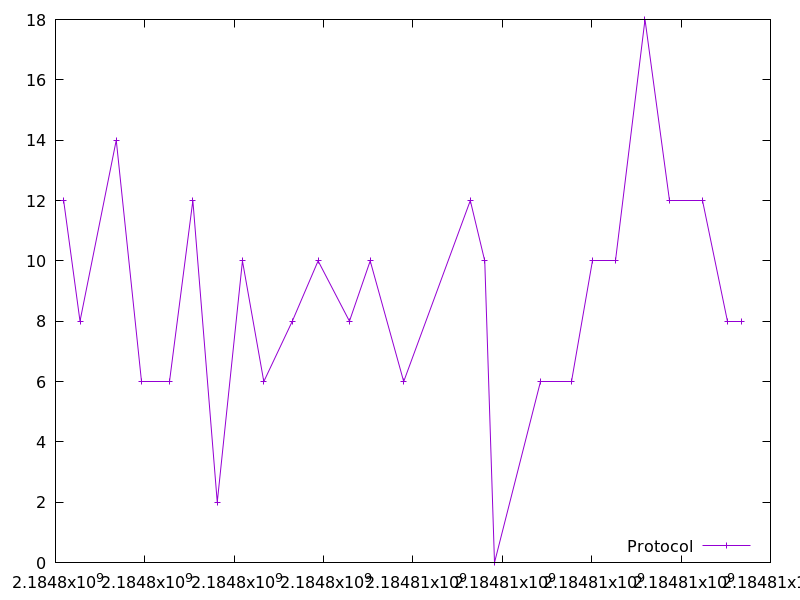

The table this chart was drawn from, first rows:
2184798182.078073, 12.0
2184798549, 8.0
2184799360, 14.0
2184799920, 6.0
2184800557, 6.0
2184801074, 12.0
2184801620, 2.0
2184802184, 10.0
2184802661, 6.0
2184803299, 8.0
2184803876, 10.0
2184804578, 8.0
2184805043, 10.0
2184805792, 6.0
2184807283, 12.0
2184807606, 10.0
2184807824, 0.0
2184808847, 6.0
2184809548, 6.0
2184810025, 10.0
2184810531, 10.0
2184811193, 18.0
2184811739, 12.0
2184812488, 12.0
2184813040, 8.0
2184813348, 8.0
